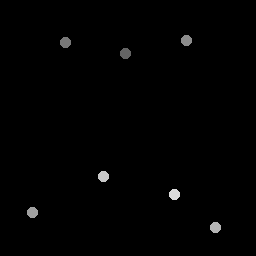

The file beside this chart, header and first rows:
125.5, 53.75
66.25, 42.5
186.5, 41.25
33, 213
216, 228
104, 177
175, 195
